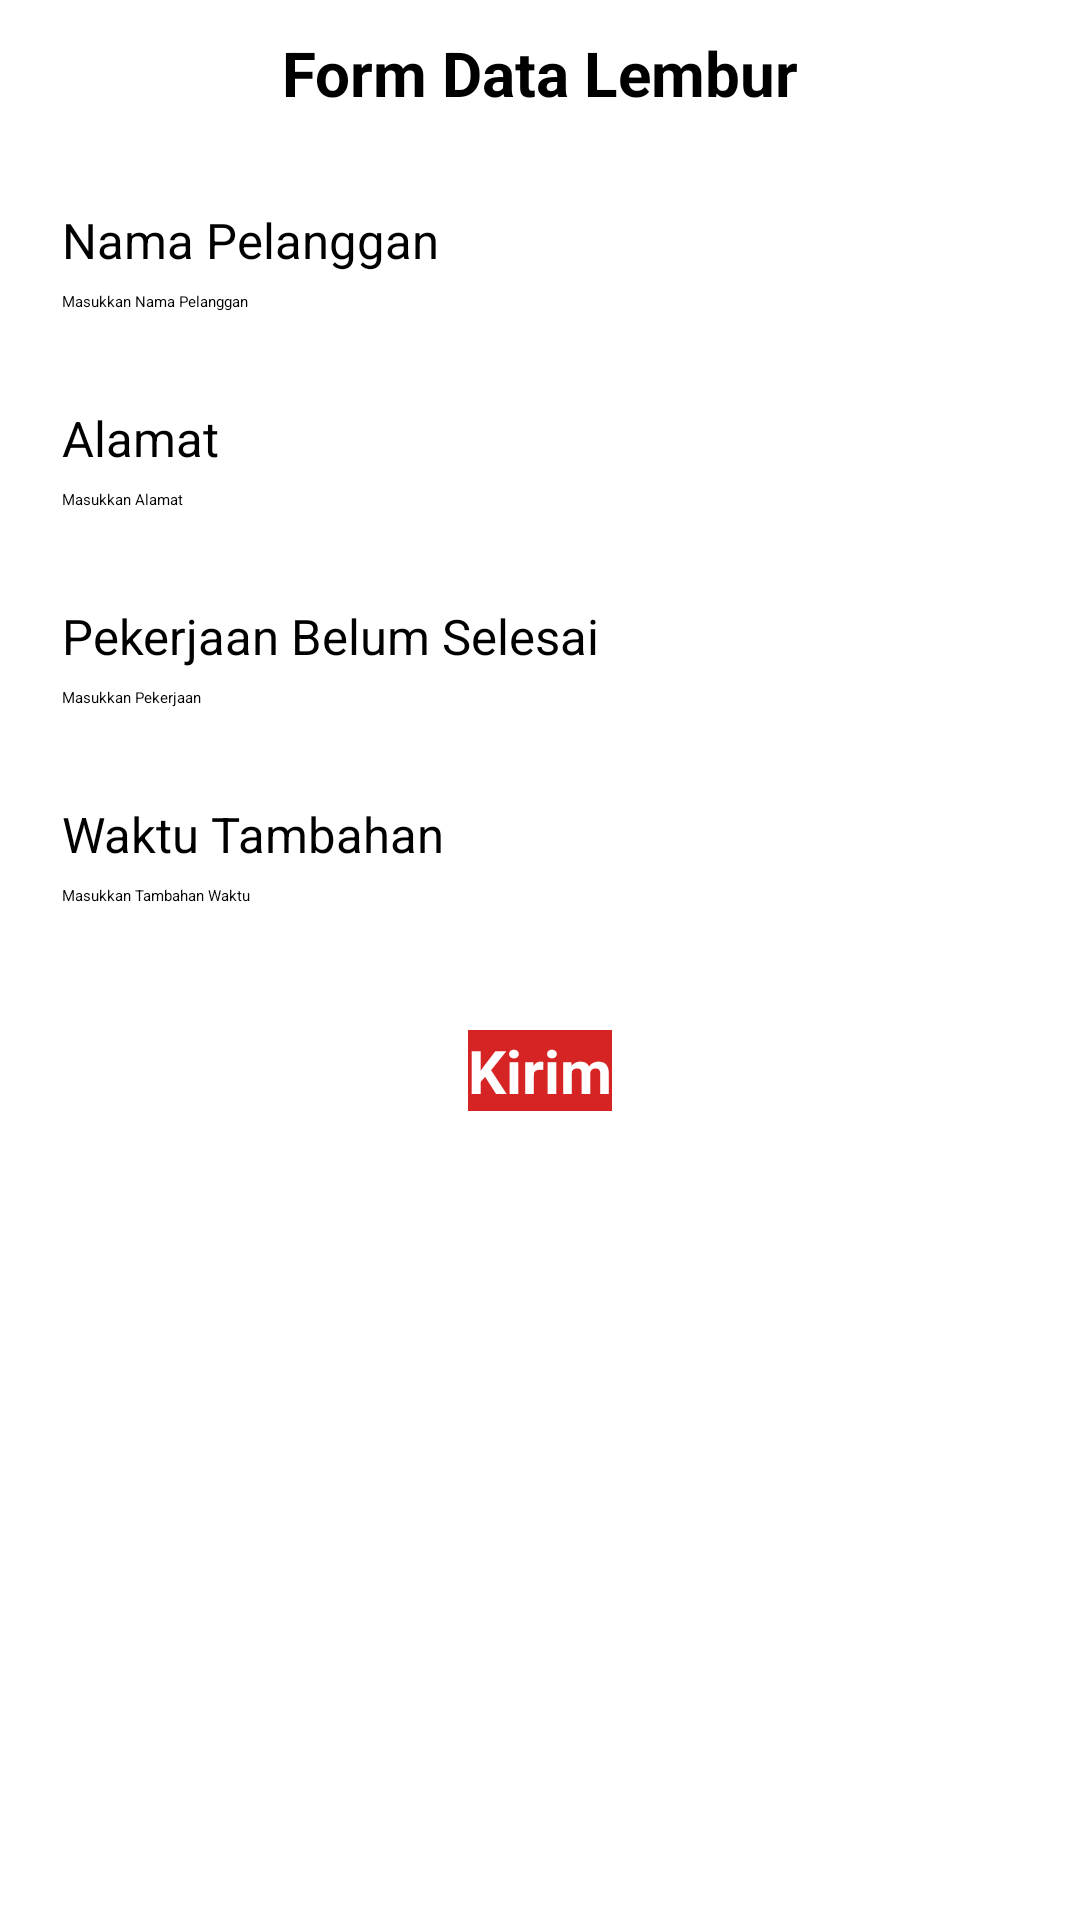

Reconstruct the res/layout file that produces this screen, plus the resources it refers to.
<!-- AndroidManifest.xml: application theme Theme.NewAbsensi.NoActionBar -->
<!-- res/layout/activity_lembur.xml -->
<?xml version="1.0" encoding="utf-8"?>
<RelativeLayout xmlns:android="http://schemas.android.com/apk/res/android"
    xmlns:app="http://schemas.android.com/apk/res-auto"
    xmlns:tools="http://schemas.android.com/tools"
    android:layout_width="match_parent"
    android:layout_height="match_parent"
    tools:context=".LemburActivity"
    android:orientation="vertical"
    android:layout_margin="6dp">

    <TextView
        android:layout_width="match_parent"
        android:layout_height="wrap_content"
        android:text="Form Data Lembur"
        android:textAlignment="center"
        android:textSize="10pt"
        android:layout_marginTop="5pt"
        android:textStyle="bold"
        android:id="@+id/tvform"/>

    <TextView
        android:layout_width="wrap_content"
        android:layout_height="wrap_content"
        android:layout_below="@+id/tvform"
        android:text="Nama Pelanggan"
        android:layout_marginTop="15pt"
        android:textSize="8pt"
        android:layout_marginLeft="10pt"
        android:id="@+id/tvnamapelanggan"/>

    <EditText
        android:layout_width="match_parent"
        android:layout_height="wrap_content"
        android:layout_below="@+id/tvnamapelanggan"
        android:hint="Masukkan Nama Pelanggan"
        android:layout_marginLeft="10pt"
        android:layout_marginRight="10pt"
        android:layout_marginTop="6dp"
        android:id="@+id/etnama"/>

    <TextView
        android:layout_width="wrap_content"
        android:layout_height="wrap_content"
        android:layout_below="@+id/etnama"
        android:text="Alamat"
        android:layout_marginTop="15pt"
        android:textSize="8pt"
        android:layout_marginLeft="10pt"
        android:id="@+id/tvalamat"/>

    <EditText
        android:layout_width="match_parent"
        android:layout_height="wrap_content"
        android:layout_below="@+id/tvalamat"
        android:hint="Masukkan Alamat"
        android:layout_marginLeft="10pt"
        android:layout_marginRight="10pt"
        android:layout_marginTop="6dp"
        android:id="@+id/etalamat"/>

    <TextView
        android:layout_width="wrap_content"
        android:layout_height="wrap_content"
        android:layout_below="@+id/etalamat"
        android:text="Pekerjaan Belum Selesai"
        android:layout_marginTop="15pt"
        android:textSize="8pt"
        android:layout_marginLeft="10pt"
        android:id="@+id/tvpekerjaan"/>

    <EditText
        android:layout_width="match_parent"
        android:layout_height="wrap_content"
        android:layout_below="@+id/tvpekerjaan"
        android:hint="Masukkan Pekerjaan"
        android:layout_marginLeft="10pt"
        android:layout_marginRight="10pt"
        android:layout_marginTop="6dp"
        android:id="@+id/etpekerjaan"/>

    <TextView
        android:layout_width="wrap_content"
        android:layout_height="wrap_content"
        android:layout_below="@+id/etpekerjaan"
        android:text="Waktu Tambahan"
        android:layout_marginTop="15pt"
        android:textSize="8pt"
        android:layout_marginLeft="10pt"
        android:id="@+id/tvwaktu"/>

    <EditText
        android:layout_width="match_parent"
        android:layout_height="wrap_content"
        android:layout_below="@+id/tvwaktu"
        android:hint="Masukkan Tambahan Waktu"
        android:layout_marginLeft="10pt"
        android:layout_marginRight="10pt"
        android:layout_marginTop="6dp"
        android:id="@+id/etwaktu"/>

    <Button
        android:layout_width="wrap_content"
        android:layout_height="wrap_content"
        android:layout_centerHorizontal="true"
        android:layout_below="@+id/etwaktu"
        android:layout_marginTop="20pt"
        android:text="Kirim"
        android:textColor="@color/white"
        android:textStyle="bold"
        android:textSize="20dp"
        android:background="#D62424"
        android:id="@+id/btn_kirim"/>

</RelativeLayout>
<!-- resources referenced by this layout -->
<resources>

  <!-- not gathered from this repository: default colours our renderer supplied (Android Studio template values) -->
  <color name="white">#FFFFFFFF</color>
</resources>
